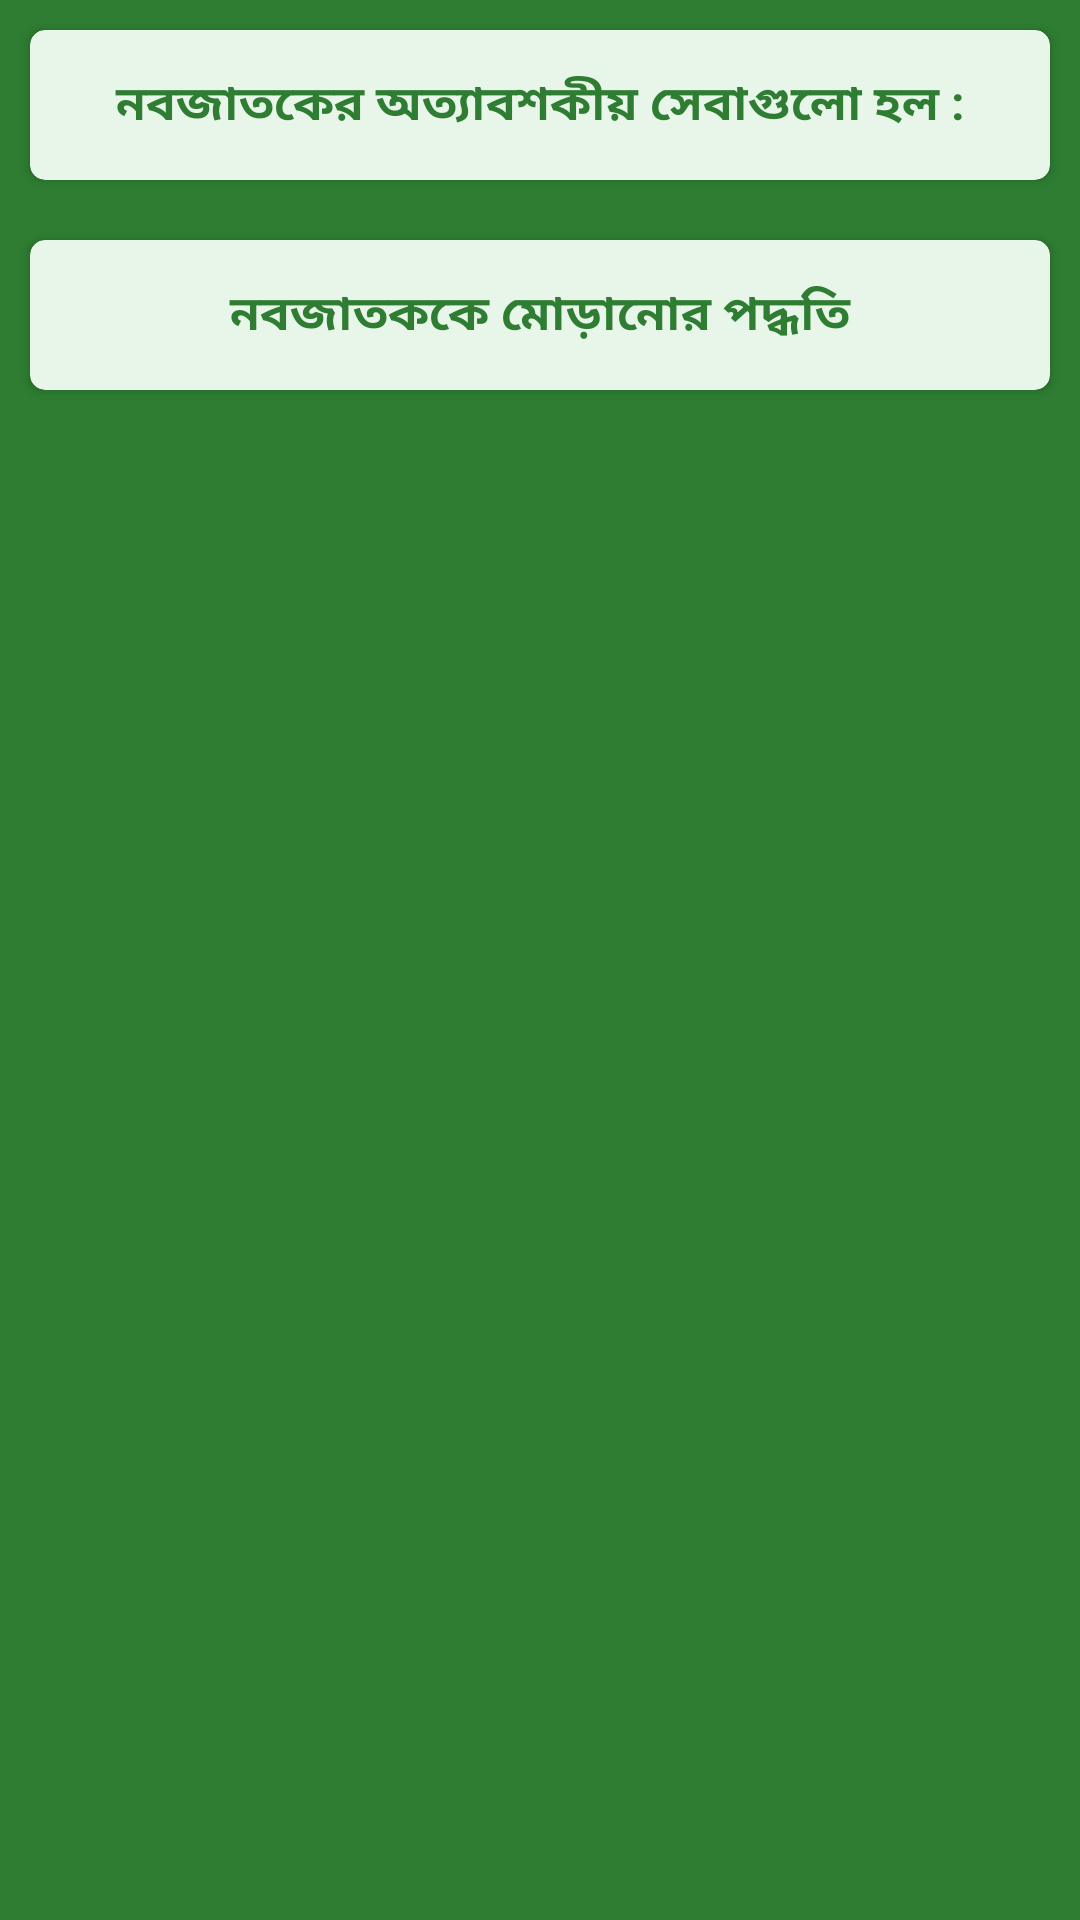

The Android layout XML behind this screen, and the referenced resources:
<!-- AndroidManifest.xml: application theme AppTheme -->
<!-- res/layout/activity_firstaid__nobojatok_.xml -->
<?xml version="1.0" encoding="utf-8"?>
<RelativeLayout xmlns:android="http://schemas.android.com/apk/res/android"
    xmlns:app="http://schemas.android.com/apk/res-auto"
    xmlns:tools="http://schemas.android.com/tools"
    android:layout_width="match_parent"
    android:layout_height="match_parent"
    tools:context=".mothers.firstaid.Firstaid_Nobojatok_Activity">

    <LinearLayout
        android:layout_width="match_parent"
        android:layout_height="match_parent"
        android:orientation="vertical">

        <ScrollView
            android:layout_width="match_parent"
            android:layout_height="match_parent"
            android:background="@color/button">

            <LinearLayout
                android:layout_width="match_parent"
                android:layout_height="match_parent"
                android:orientation="vertical">

                <LinearLayout
                    android:layout_width="match_parent"
                    android:layout_height="match_parent"
                    android:orientation="vertical">

                    <RelativeLayout
                        android:layout_width="match_parent"
                        android:layout_height="match_parent">

                        <androidx.cardview.widget.CardView
                            android:id="@+id/nobojatok_ottabosikio"
                            android:layout_width="match_parent"
                            android:layout_height="50dp"
                            android:layout_marginStart="10dp"
                            android:layout_marginLeft="10dp"
                            android:layout_marginTop="10dp"
                            android:layout_marginEnd="10dp"
                            android:layout_marginRight="10dp"
                            android:layout_marginBottom="10dp"
                            android:padding="10dp"
                            app:cardBackgroundColor="@color/background"
                            app:cardCornerRadius="5dp"
                            android:clickable="true"
                            android:foreground="?android:attr/selectableItemBackground">

                            <TextView
                                android:layout_width="match_parent"
                                android:layout_height="match_parent"
                                android:gravity="center"
                                android:text="@string/firstaid_nobojatok_1"
                                android:textColor="@color/button"
                                android:textSize="16sp"
                                android:textStyle="bold" />
                        </androidx.cardview.widget.CardView>
                    </RelativeLayout>

                </LinearLayout>

                <LinearLayout
                    android:layout_width="match_parent"
                    android:layout_height="match_parent"
                    android:orientation="vertical">

                    <RelativeLayout
                        android:layout_width="match_parent"
                        android:layout_height="match_parent">

                        <androidx.cardview.widget.CardView
                            android:id="@+id/nobojatok_modano"
                            android:layout_width="match_parent"
                            android:layout_height="50dp"
                            android:layout_marginStart="10dp"
                            android:layout_marginLeft="10dp"
                            android:layout_marginTop="10dp"
                            android:layout_marginEnd="10dp"
                            android:layout_marginRight="10dp"
                            android:layout_marginBottom="10dp"
                            android:padding="10dp"
                            app:cardBackgroundColor="@color/background"
                            app:cardCornerRadius="5dp"
                            android:clickable="true"
                            android:foreground="?android:attr/selectableItemBackground">

                            <TextView
                                android:layout_width="match_parent"
                                android:layout_height="match_parent"
                                android:gravity="center"
                                android:text="@string/firstaid_nobojatok_2"
                                android:textColor="@color/button"
                                android:textSize="16sp"
                                android:textStyle="bold" />
                        </androidx.cardview.widget.CardView>
                    </RelativeLayout>

                </LinearLayout>

            </LinearLayout>
        </ScrollView>

    </LinearLayout>

</RelativeLayout>
<!-- resources referenced by this layout -->
<resources>
  <color name="background">#e8f5e9</color>
  <color name="button">#2e7d32</color>
  <string name="firstaid_nobojatok_1">নবজাতকের অত্যাবশকীয় সেবাগুলো হল :</string>
  <string name="firstaid_nobojatok_2">নবজাতককে মোড়ানোর পদ্ধতি</string>
  <style name="AppTheme" parent="Theme.AppCompat.Light.DarkActionBar">
          
          <item name="colorPrimary">@color/button</item>
          <item name="colorPrimaryDark">@color/button</item>
          <item name="colorAccent">@color/colorAccent</item>
  
  
      </style>
  <color name="colorAccent">#03DAC5</color>
</resources>
